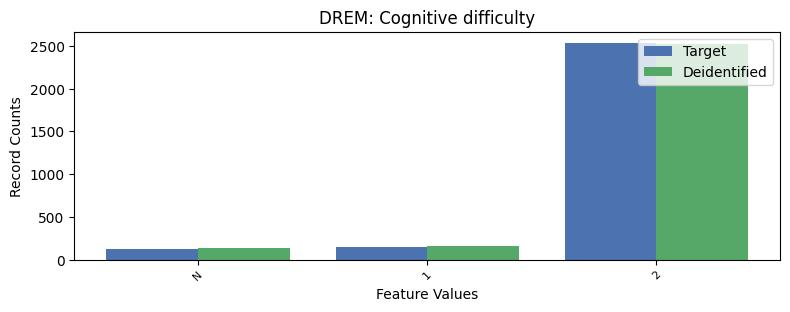

Values plotted in this chart, from the file beside it:
, DREM, count_target, count_deidentified
0, 2, 2536, 2528
1, 1, 150, 159
2, -1, 126, 138
